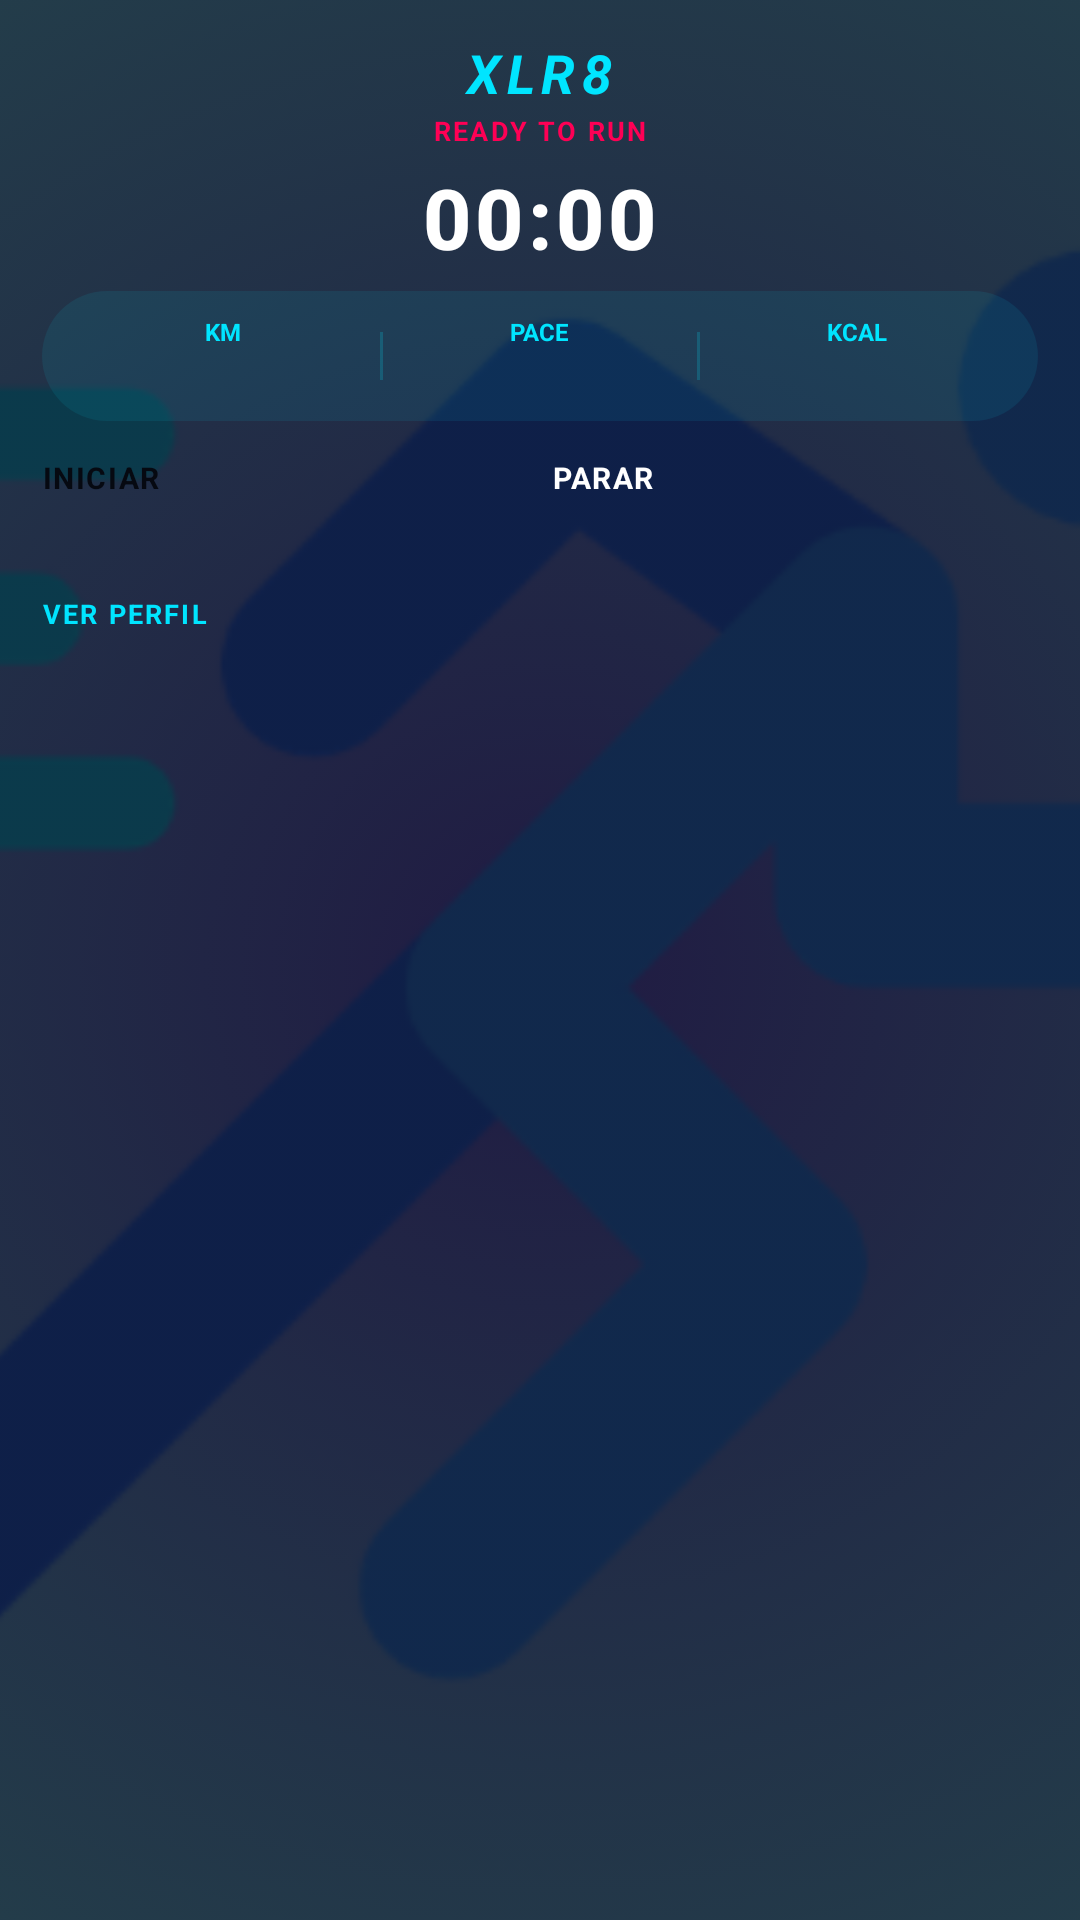

This screen was rendered from an Android layout file. Write that file and the resources it references.
<!-- AndroidManifest.xml: activity theme MainActivityTheme.Starting -->
<!-- res/layout/activity_main.xml -->
<?xml version="1.0" encoding="utf-8"?>
<FrameLayout xmlns:android="http://schemas.android.com/apk/res/android"
    xmlns:app="http://schemas.android.com/apk/res-auto"
    xmlns:tools="http://schemas.android.com/tools"
    android:layout_width="match_parent"
    android:layout_height="match_parent"
    android:background="#060911">

    
    <ImageView
        android:layout_width="match_parent"
        android:layout_height="match_parent"
        android:alpha="0.25"
        android:scaleType="centerCrop"
        android:src="@drawable/tela5" />

    <ScrollView
        android:layout_width="match_parent"
        android:layout_height="match_parent"
        android:fillViewport="true"
        android:scrollbars="none">

        <LinearLayout
            android:id="@+id/containerTreino"
            android:layout_width="match_parent"
            android:layout_height="wrap_content"
            android:gravity="center_horizontal"
            android:orientation="vertical"
            android:paddingHorizontal="14dp"
            android:paddingVertical="12dp">

            
            <TextView
                android:id="@+id/txtTitulo"
                android:layout_width="wrap_content"
                android:layout_height="wrap_content"
                android:letterSpacing="0.12"
                android:text="XLR8"
                android:textColor="#00E5FF"
                android:textSize="18sp"
                android:textStyle="bold|italic" />

            
            <TextView
                android:id="@+id/txtSubtitulo"
                android:layout_width="wrap_content"
                android:layout_height="wrap_content"
                android:layout_marginTop="1dp"
                android:layout_marginBottom="4dp"
                android:letterSpacing="0.08"
                android:text="READY TO RUN"
                android:textColor="#FF0055"
                android:textSize="9sp"
                android:textStyle="bold" />

            
            <TextView
                android:id="@+id/txtTempo"
                android:layout_width="wrap_content"
                android:layout_height="wrap_content"
                android:fontFamily="sans-serif-medium"
                android:letterSpacing="0.05"
                android:text="00:00"
                android:textColor="#FFFFFF"
                android:textSize="28sp"
                android:textStyle="bold" />

            
            <LinearLayout
                android:id="@+id/panelStats"
                android:layout_width="match_parent"
                android:layout_height="wrap_content"
                android:layout_marginTop="6dp"
                android:layout_marginBottom="12dp"
                android:background="@android:drawable/toast_frame"
                android:backgroundTint="#1500E5FF"
                android:orientation="horizontal"
                android:padding="8dp">

                
                <LinearLayout
                    android:layout_width="0dp"
                    android:layout_height="wrap_content"
                    android:layout_weight="1"
                    android:gravity="center"
                    android:orientation="vertical">

                    <TextView
                        android:layout_width="wrap_content"
                        android:layout_height="wrap_content"
                        android:text="KM"
                        android:textColor="#00E5FF"
                        android:textSize="8sp"
                        android:textStyle="bold" />

                    <TextView
                        android:id="@+id/txtDistancia"
                        android:layout_width="wrap_content"
                        android:layout_height="wrap_content"
                        android:textColor="#FFFFFF"
                        android:textSize="12sp"
                        android:textStyle="bold"
                        tools:text="0.00" />
                </LinearLayout>

                <View
                    android:layout_width="1dp"
                    android:layout_height="16dp"
                    android:layout_gravity="center_vertical"
                    android:background="#3000E5FF" />

                
                <LinearLayout
                    android:layout_width="0dp"
                    android:layout_height="wrap_content"
                    android:layout_weight="1"
                    android:gravity="center"
                    android:orientation="vertical">

                    <TextView
                        android:layout_width="wrap_content"
                        android:layout_height="wrap_content"
                        android:text="PACE"
                        android:textColor="#00E5FF"
                        android:textSize="8sp"
                        android:textStyle="bold" />

                    <TextView
                        android:id="@+id/txtRitmo"
                        android:layout_width="wrap_content"
                        android:layout_height="wrap_content"
                        android:textColor="#FFFFFF"
                        android:textSize="12sp"
                        android:textStyle="bold"
                        tools:text="--:--" />
                </LinearLayout>

                <View
                    android:layout_width="1dp"
                    android:layout_height="16dp"
                    android:layout_gravity="center_vertical"
                    android:background="#3000E5FF" />

                
                <LinearLayout
                    android:layout_width="0dp"
                    android:layout_height="wrap_content"
                    android:layout_weight="1"
                    android:gravity="center"
                    android:orientation="vertical">

                    <TextView
                        android:layout_width="wrap_content"
                        android:layout_height="wrap_content"
                        android:text="KCAL"
                        android:textColor="#00E5FF"
                        android:textSize="8sp"
                        android:textStyle="bold" />

                    <TextView
                        android:id="@+id/txtCalorias"
                        android:layout_width="wrap_content"
                        android:layout_height="wrap_content"
                        android:textColor="#FFFFFF"
                        android:textSize="12sp"
                        android:textStyle="bold"
                        tools:text="0" />
                </LinearLayout>
            </LinearLayout>

            
            <LinearLayout
                android:layout_width="match_parent"
                android:layout_height="wrap_content"
                android:layout_marginBottom="8dp"
                android:gravity="center"
                android:orientation="horizontal">

                
                <Button
                    android:id="@+id/btnStart"
                    android:layout_width="0dp"
                    android:layout_height="38dp"
                    android:layout_marginEnd="4dp"
                    android:layout_weight="1"
                    android:backgroundTint="#00E5FF"
                    android:elevation="4dp"
                    android:letterSpacing="0.05"
                    android:paddingHorizontal="0dp"
                    android:paddingVertical="0dp"
                    android:text="INICIAR"
                    android:textColor="#060911"
                    android:textSize="10sp"
                    android:textStyle="bold" />

                
                <Button
                    android:id="@+id/btnStop"
                    android:layout_width="0dp"
                    android:layout_height="38dp"
                    android:layout_marginStart="4dp"
                    android:layout_weight="1"
                    android:backgroundTint="#FF0055"
                    android:elevation="4dp"
                    android:letterSpacing="0.05"
                    android:paddingHorizontal="0dp"
                    android:paddingVertical="0dp"
                    android:text="PARAR"
                    android:textColor="#FFFFFF"
                    android:textSize="10sp"
                    android:textStyle="bold" />
            </LinearLayout>

            
            <Button
                android:id="@+id/btnPerfil"
                android:layout_width="match_parent"
                android:layout_height="34dp"
                android:backgroundTint="#1500E5FF"
                android:letterSpacing="0.08"
                android:paddingHorizontal="0dp"
                android:paddingVertical="0dp"
                android:text="VER PERFIL"
                android:textColor="#00E5FF"
                android:textSize="9sp"
                android:textStyle="bold" />

        </LinearLayout>
    </ScrollView>

</FrameLayout>
<!-- resources referenced by this layout -->
<resources>
  <!-- drawable tela5: png bitmap (drawable, 63694 bytes) -->
  <style name="MainActivityTheme.Starting" parent="Theme.SplashScreen">
          <item name="windowSplashScreenBackground">@android:color/black</item>
          <item name="windowSplashScreenAnimatedIcon">@drawable/splash_icon</item>
          <item name="postSplashScreenTheme">@style/Theme.AppCompat.NoActionBar</item>
      </style>
</resources>
